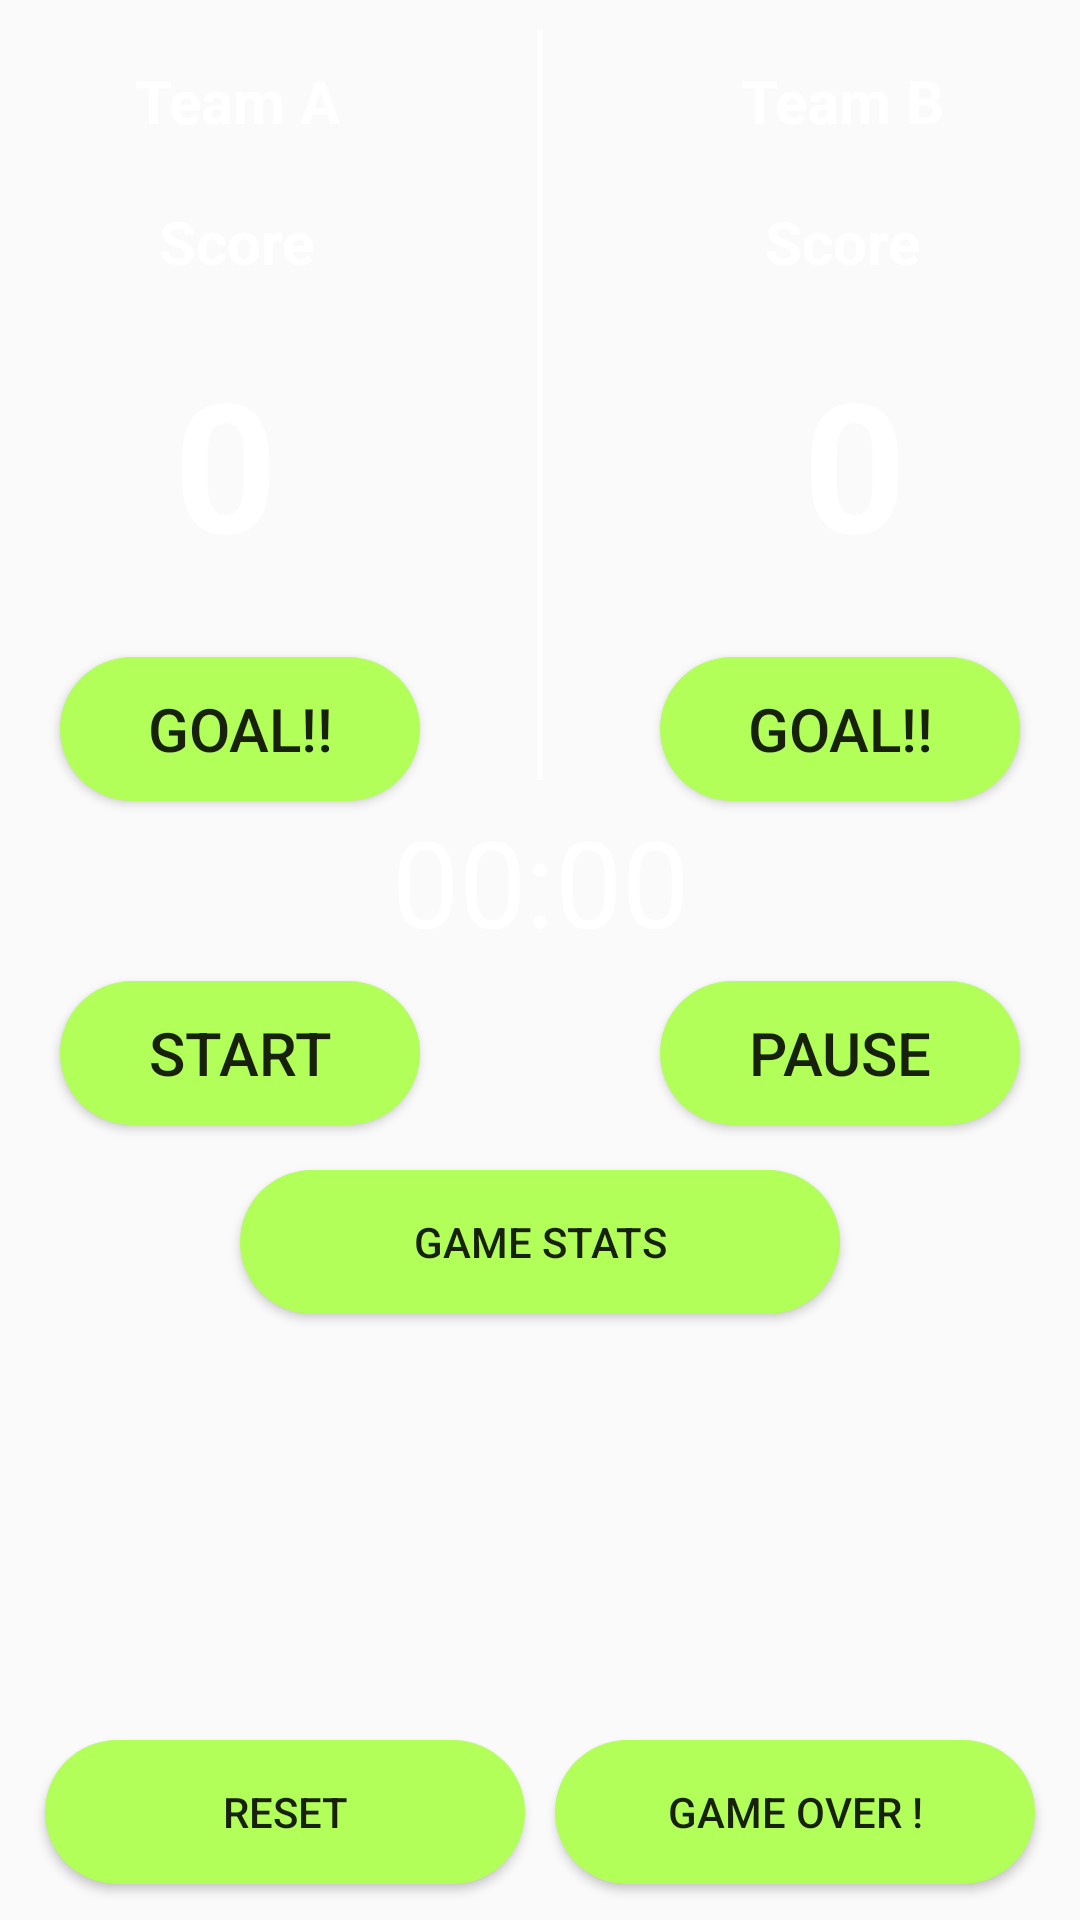

Produce the Android XML layout that renders to this screen, including the resource entries it uses.
<!-- AndroidManifest.xml: application theme AppTheme -->
<!-- res/layout/activity_soccer_score_sheet.xml -->
<?xml version="1.0" encoding="utf-8"?>
<RelativeLayout xmlns:android="http://schemas.android.com/apk/res/android"
    android:layout_width="match_parent"
    android:layout_height="match_parent">


    <ImageView
        android:layout_width="match_parent"
        android:layout_height="match_parent"
        android:src="@drawable/soccerfield"
        android:scaleType="centerCrop"/>

    <TextView
        android:id="@+id/team_a"
        android:layout_width="wrap_content"
        android:layout_height="wrap_content"
        android:text="Team A"
        android:textStyle="bold"
        android:layout_marginLeft="45dp"
        android:layout_marginTop="20dp"
        android:textSize="20dp"
        android:textColor="#FFFFFF"/>

    <TextView
        android:id="@+id/score_a"
        android:layout_width="wrap_content"
        android:layout_height="wrap_content"
        android:layout_below="@+id/team_a"
        android:text="Score"
        android:textStyle="bold"
        android:layout_marginLeft="53dp"
        android:layout_marginTop="20dp"
        android:textSize="20dp"
        android:textColor="#FFFFFF"/>

    <TextView
        android:id="@+id/score_num_a"
        android:layout_width="wrap_content"
        android:layout_height="wrap_content"
        android:layout_below="@+id/score_a"
        android:text="0"
        android:layout_marginLeft="58dp"
        android:layout_marginTop="20dp"
        android:textStyle="bold"
        android:textSize="60dp"
        android:textColor="#FFFFFF"/>


    <TextView
        android:id="@+id/team_b"
        android:layout_width="wrap_content"
        android:layout_height="wrap_content"
        android:text="Team B"
        android:layout_marginTop="20dp"
        android:layout_marginRight="45dp"
        android:layout_alignParentRight="true"
        android:textStyle="bold"
        android:textSize="20dp"
        android:textColor="#FFFFFF"/>

    <TextView
        android:id="@+id/score_b"
        android:layout_width="wrap_content"
        android:layout_height="wrap_content"
        android:layout_below="@+id/team_b"
        android:text="Score"
        android:textStyle="bold"
        android:textSize="20dp"
        android:layout_marginTop="20dp"
        android:layout_marginRight="53dp"
        android:layout_alignParentRight="true"
        android:textColor="#FFFFFF"/>


    <TextView
        android:id="@+id/score_num_b"
        android:layout_width="wrap_content"
        android:layout_height="wrap_content"
        android:layout_below="@+id/score_b"
        android:text="0"
        android:textStyle="bold"
        android:layout_marginTop="20dp"
        android:layout_marginRight="58dp"
        android:textSize="60dp"
        android:layout_alignParentRight="true"
        android:textColor="#FFFFFF"/>

    <Button
        android:id="@+id/btn_a_goal"
        android:layout_width="120dp"
        android:layout_height="wrap_content"
        android:layout_below="@+id/score_num_a"
        android:background="@drawable/soccer_btn_shape"
        android:layout_marginLeft="20dp"
        android:text="Goal!!"
        android:textSize="20sp"
        android:layout_marginTop="25dp"
        android:onClick="three_a"/>


    <Button
        android:id="@+id/btn_b_goal"
        android:layout_width="120dp"
        android:layout_height="wrap_content"
        android:layout_below="@+id/score_num_b"
        android:background="@drawable/soccer_btn_shape"
        android:layout_alignParentRight="true"
        android:layout_marginRight="20dp"
        android:text="Goal!!"
        android:textSize="20sp"
        android:layout_marginTop="25dp"
        android:onClick="three_b"/>


    <Button
        android:id="@+id/btn_a_strt"
        android:layout_width="120dp"
        android:layout_height="wrap_content"
        android:layout_below="@+id/chrono"
        android:background="@drawable/soccer_btn_shape"
        android:layout_marginLeft="20dp"
        android:text="Start"
        android:textSize="20sp"
        android:onClick="start"
        android:layout_marginTop="10dp" />


    <Button
        android:id="@+id/btn_a_stats"
        android:layout_width="200dp"
        android:layout_height="wrap_content"
        android:layout_below="@+id/btn_a_strt"
        android:layout_centerHorizontal="true"
        android:background="@drawable/soccer_btn_shape"
        android:text="GAME STATS"
        android:layout_marginTop="15dp" />


    <Button
        android:id="@+id/btn_b_pause"
        android:layout_width="120dp"
        android:layout_height="wrap_content"
        android:layout_below="@+id/chrono"
        android:background="@drawable/soccer_btn_shape"
        android:layout_alignParentRight="true"
        android:layout_marginRight="20dp"
        android:text="PAUSE"
        android:onClick="stop"
        android:textSize="20sp"
        android:layout_marginTop="10dp" />


    <Button
        android:id="@+id/btn_gameover"
        android:layout_width="160dp"
        android:layout_height="wrap_content"
        android:layout_alignParentRight="true"
        android:layout_marginRight="15dp"
        android:layout_alignParentBottom="true"
        android:background="@drawable/soccer_btn_shape"
        android:layout_marginBottom="12dp"
        android:text="Game over !"
        android:onClick="finish"/>

    <Button
        android:id="@+id/btn_reset"
        android:layout_width="160dp"
        android:layout_height="wrap_content"
        android:layout_alignParentBottom="true"
        android:layout_marginBottom="12dp"
        android:layout_marginLeft="15dp"
        android:background="@drawable/soccer_btn_shape"
        android:text="Reset"
        android:onClick="reset"/>

    <Chronometer
        android:id="@+id/chrono"
        android:layout_width="200dp"
        android:layout_height="50dp"
        android:textSize="40sp"
        android:layout_below="@+id/btn_a_goal"
        android:layout_centerHorizontal="true"
        android:textAlignment="center"
        android:textColor="#FFFFFF"/>


    <View
        android:layout_width="2dp"
        android:layout_height="250dp"
        android:layout_centerHorizontal="true"
        android:layout_marginTop="10dp"
        android:background="#FFFFFF">

    </View>

</RelativeLayout>
<!-- resources referenced by this layout -->
<resources>
  <!-- drawable soccer_btn_shape (drawable) -->
  <?xml version="1.0" encoding="utf-8"?>
  <shape xmlns:android="http://schemas.android.com/apk/res/android"
      android:shape ="rectangle" >
  
      <corners
          android:topLeftRadius="51dp"
          android:topRightRadius="51dp"
          android:bottomRightRadius="51dp"
          android:bottomLeftRadius="51dp">
      </corners>
  
      <gradient
          android:angle="270"
          android:startColor="#B2FF59"
          android:endColor="#B2FF59">
      </gradient>
      <padding
          android:left="9dp"
          android:top="9dp"
          android:right="9dp"
          android:bottom="9dp" />
  </shape>
  <style name="AppTheme" parent="Theme.AppCompat.Light.DarkActionBar">
          
          <item name="colorPrimary">#000000</item>
          <item name="colorPrimaryDark">#000000</item>
          <item name="colorAccent">@color/colorAccent</item>
          <item name="android:navigationBarColor">#000000</item>
      </style>
  <!-- not gathered from this repository: default colours our renderer supplied (Android Studio template values) -->
  <color name="colorAccent">#FF03DAC5</color>
</resources>
